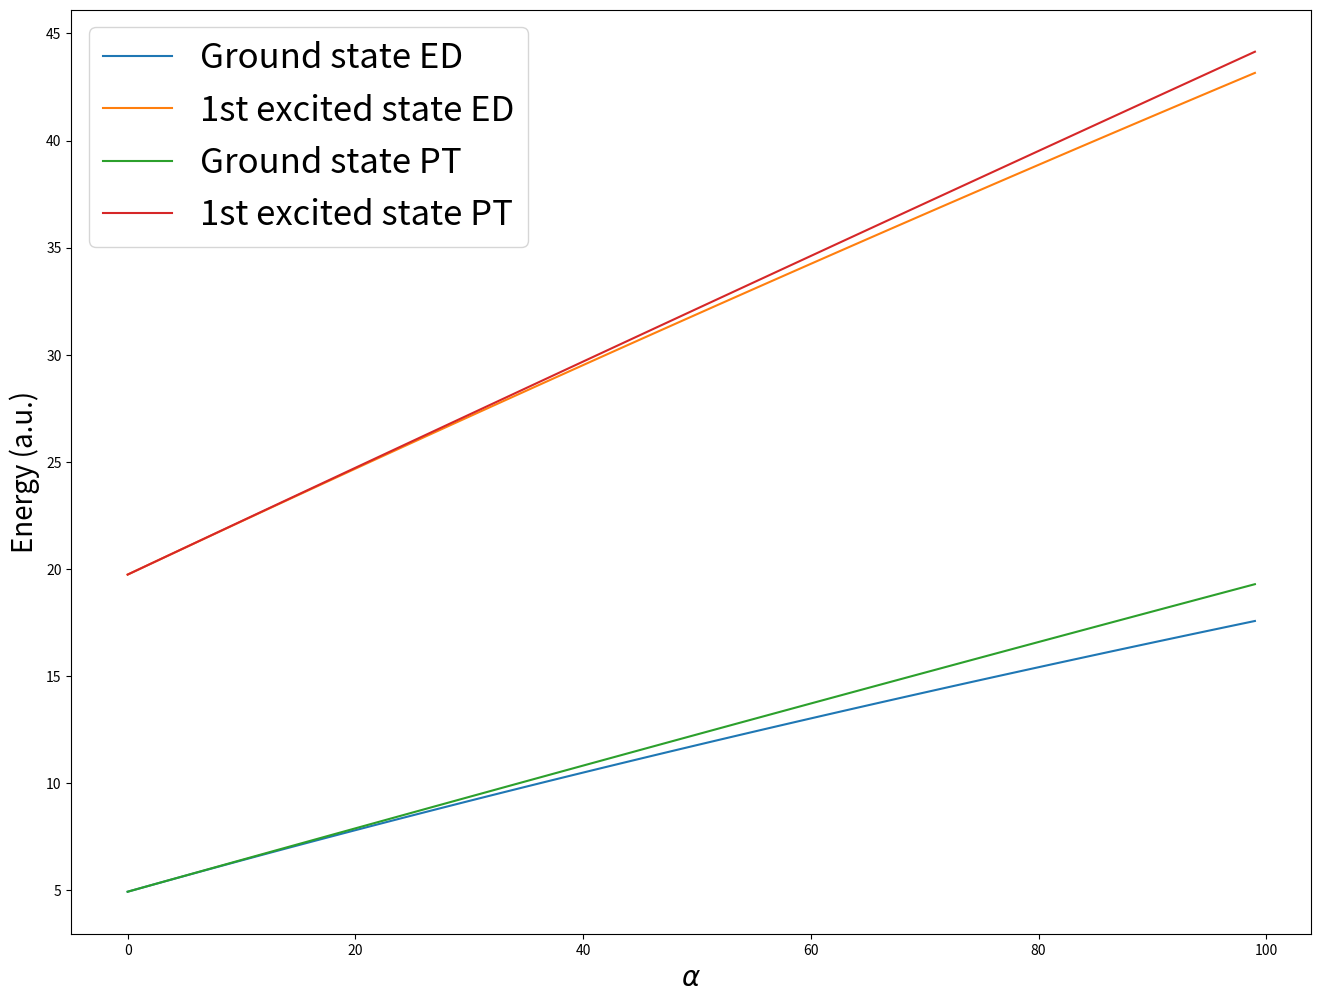

This chart was generated by the following Python code:
#!/usr/bin/python3

import matplotlib.pyplot as plt
import numpy as np
import math
from numpy import linalg as LA

### CONFIGURATION & CONSTANTS

# Use Hartree atomic units
mass = 1
hbar = 1

# Set the box width to 1
a = 1

# Define the range to calculate alpha over
max_alpha = 100
dalpha = 1
alpharange = np.array([i*dalpha for i in range(int(max_alpha/dalpha))])


## PERTURBATION THEORY

# Show the contribution of each term of the sum of the 2nd order correction in PT for this alpha
display_alpha = 100

# Use this many terms of the sum in the 2nd order PT correction
sum_limit = 15


## EXACT DIAGONALISATION

# The number of gridpoints 
gridpoints = 201

# The spacing between the gridpoints
gridspacing= a/(gridpoints+1) # TODO: fucked up why this is +


### CODE

## PERTURBATION THEORY

# Returns < psi^0_m | V | psi^0_n >, for a given m, n, alpha and a
def psi_0_m_V_psi_0_n(m,n, alpha, a):
	first  = (np.cos(np.pi * (m-n)) + 1) / ((m-n)**2)
	second = (np.cos(np.pi * (m+n)) + 1) / ((m+n)**2)
	return (alpha * a / (np.pi**2)) * (first - second)

## Returns the perturbation potential
#def V(alpha, a, x):
#	return alpha * abs(x-a/2)
#
## Returns the uncorrected wavefunction
#def psi_0(n, a, x):
#	return np.sqrt(2/a) * np.sin(n*np.pi*x/a)
#
## Returns the 1st-order PT correction of the wave function
## Stops the sum at limit
#def psi_1(n, a, alpha, x, limit):
#	#sum(m != n) psi_0_m_V_psi_0_n / (E_0_n - E_0_m)  * psi_0_m
#	out = 0
#	for m in range(1, limit):
#		if m != n:
#			out += psi_0_m_V_psi_0_n(m,n, alpha, a) * psi_0(m, a, x) / (E_0(n, a) - E_0(m, a))
#	return out

# Returns the uncorrected energy
def E_0(n, a):
	return n**2 * np.pi**2 * hbar**2 / (2 * mass * a**2)

# Returns the 1st order PT correction of the energy
def E_1(n, a, alpha):
	return alpha * a * (1/2 + ((-1)**n - 1) / (n**2 * np.pi**2)) / 2

# Returns the 2nd order PT correction of the energy
# Stops the sum at limit
def E_2(n, a, alpha, limit):
	out = 0
	for m in range(1, limit):
		if m != n:
			out += psi_0_m_V_psi_0_n(m,n,alpha,a)**2 / (E_0(n,a) - E_0(m, a))
	return out


## Plot the PT corrections of the ground state
#corrs1 = []
#corrs2 = []
#for i in range(0, 200):
#	corrs1.append(E_1(1, a, i) + E_2(1, a, i, sum_limit))
#	corrs2.append(E_1(2, a, i) + E_2(2, a, i, sum_limit))
#plt.plot(range(0,200), corrs1, label="Ground state correction")
#plt.plot(range(0,200), corrs2, label="1st excited state correction")
#plt.legend()
#plt.xlabel("$\\alpha$")
#plt.ylabel("Correction energy (a.u.)")
#plt.show()
#
#
## Plot the 2nd order PT energy correction, stopping the sum at different points
## We use this to justify stopping the sum early.
#diff = []
#for i in range(4, 21):
#	diff.append(E_2(1,a,display_alpha,i))
#plt.plot(range(4,21), diff, 'x-')
#plt.xlabel("Number of sum terms")
#plt.ylabel("Second-order PT energy correction (a.u.)")
#plt.show()



## EXACT DIAGONALISATION

# Calculate the energy of the first two energy levels for a given alpha, using the exact diagonalisation method
def calculate_energies(alpha): 
	
	#Initialize the Hamiltonian to 0
	H = np.zeros((gridpoints,gridpoints))

	# Already assumes Hartree atomic units
	t_neighbor=1.0/(2.0*gridspacing**2)

	# Populate the Hamiltonian without using a nested loop
	for i in range(gridpoints):
#TODO
#		print("\nmine", abs(i * gridspacing - a/2))
#		print("orig", gridspacing * abs(i - (gridpoints-1)/2))
#		H[i,i] = 2 * t_neighbor + alpha * int(abs(i * gridspacing - a/2))
		H[i,i] = 2 * t_neighbor + alpha * gridspacing * abs(i - (gridpoints-1)/2)

		# Populate the neigbours
		if i-1 >= 0:
			H[i-1,i] = -t_neighbor
			H[i,i-1] = -t_neighbor
	
#	print(H)

	# eigh gets us the (real) eigenvalues and eigenvectors of a hermitian or real-symmetric matrix.
	unsorted_eigenvalues, unsorted_eigenvectors = LA.eigh(H)

	# the array sortorder holds the indices to put the eigenvalues in ascending order
	sortorder = np.argsort(unsorted_eigenvalues)
	sorted_eigenvalues = unsorted_eigenvalues[sortorder]
	
	# Only return the energies of the ground state and 1st excited state
	return sorted_eigenvalues[:2]


discretized_energies = [[], []]

for alpha in alpharange:
	energies = calculate_energies(alpha)
	discretized_energies[0].append(energies[0])
	discretized_energies[1].append(energies[1])


# Output the results into plots

plt.figure(figsize=(16,12))
plt.plot(alpharange, discretized_energies[0], label="Ground state ED")
plt.plot(alpharange, discretized_energies[1], label="1st excited state ED")

plt.plot(alpharange, E_0(1, a) + E_1(1, a, alpharange) + E_2(1, a, alpharange, sum_limit), label="Ground state PT")
plt.plot(alpharange, E_0(2, a) + E_1(2, a, alpharange) + E_2(2, a, alpharange, sum_limit), label="1st excited state PT")

plt.xlabel('$\\alpha$', fontsize=20)
plt.ylabel('Energy (a.u.)', fontsize=20)
plt.legend(fontsize=25)
plt.show()
